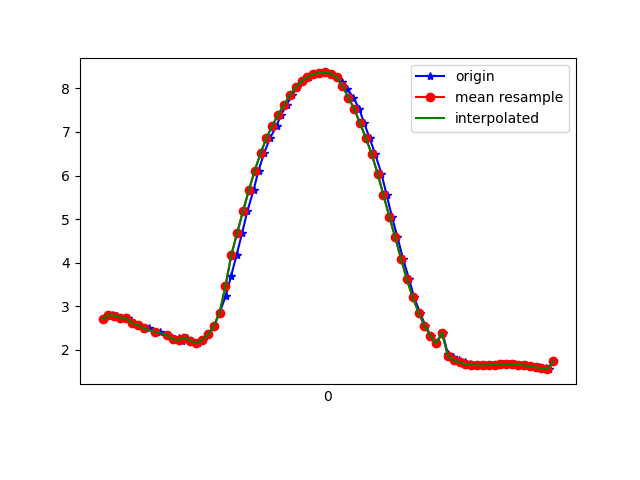

The file beside this chart, header and first rows:
1617667295704, 362932338590909, 2.707455, -1.5796524, 9.285172
1617667295731, 362932357821679, 2.8, -1.688, 9.239
1617667295751, 362932377052449, 2.789, -1.673, 9.245
1617667295777, 362932396283219, 2.742, -1.851, 9.225
1617667295786, 362932415513989, 2.731, -1.842, 9.23
1617667295806, 362932434744759, 2.613, -1.962, 9.239
1617667295825, 362932453975529, 2.577, -1.944, 9.253
1617667295840, 362932473206299, 2.485, -1.999, 9.267
1617667295859, 362932492437069, 2.501, -2.013, 9.259
1617667295881, 362932511667839, 2.407, -2.025, 9.282
1617667295898, 362932530898609, 2.422, -2.199, 9.238
1617667295922, 362932550129379, 2.34, -2.176, 9.264
1617667295947, 362932569360149, 2.244, -2.27, 9.265
1617667295960, 362932588590919, 2.263, -2.259, 9.264
1617667295970, 362932607821689, 2.197, -2.264, 9.278
1617667295988, 362932627052459, 2.284, -2.34, 9.238
1617667296005, 362932646283229, 2.211, -2.316, 9.262
1617667296025, 362932665513999, 2.147, -2.358, 9.267
1617667296044, 362932684744769, 2.23, -2.237, 9.277
1617667296061, 362932703975539, 2.354, -2.054, 9.289
1617667296081, 362932723206309, 2.549, -1.88, 9.274
1617667296100, 362932742437079, 2.851, -1.728, 9.215
1617667296121, 362932761667849, 3.238, -1.561, 9.117
1617667296139, 362932780898619, 3.687, -1.343, 8.98
1617667296158, 362932800129389, 4.175, -1.105, 8.797
1617667296177, 362932819360159, 4.681, -0.8939, 8.563
1617667296195, 362932838590929, 5.183, -0.7162, 8.286
1617667296216, 362932857821699, 5.664, -0.5492, 7.979
1617667296233, 362932877052469, 6.112, -0.3605, 7.652
1617667296252, 362932896283239, 6.51, -0.1563, 7.324
1617667296272, 362932915514009, 6.855, 0.04795, 7.004
1617667296295, 362932934744779, 7.145, 0.237, 6.703
1617667296310, 362932953975549, 7.394, 0.3963, 6.42
1617667296329, 362932973206319, 7.621, 0.5721, 6.135
1617667296347, 362932992437089, 7.84, 0.7877, 5.827
1617667296366, 362933011667859, 8.023, 0.9943, 5.539
1617667296385, 362933030898629, 8.162, 1.176, 5.295
1617667296407, 362933050129399, 8.257, 1.319, 5.111
1617667296423, 362933069360169, 8.32, 1.421, 4.98
1617667296442, 362933088590939, 8.356, 1.482, 4.901
1617667296461, 362933107821709, 8.364, 1.502, 4.881
1617667296480, 362933127052479, 8.336, 1.48, 4.936
1617667296501, 362933146283249, 8.258, 1.435, 5.078
1617667296520, 362933165514019, 8.134, 1.385, 5.287
1617667296537, 362933184744789, 7.98, 1.3, 5.538
1617667296557, 362933203975559, 7.789, 1.149, 5.836
1617667296577, 362933223206329, 7.531, 0.9669, 6.196
1617667296594, 362933242437099, 7.202, 0.751, 6.603
1617667296613, 362933261667869, 6.857, 0.5096, 6.983
1617667296632, 362933280898639, 6.483, 0.2161, 7.346
1617667296653, 362933300129409, 6.044, -0.1003, 7.713
1617667296671, 362933319360179, 5.551, -0.4238, 8.065
1617667296689, 362933338590949, 5.058, -0.7273, 8.362
1617667296708, 362933357821719, 4.584, -0.983, 8.606
1617667296727, 362933377052489, 4.09, -1.139, 8.833
1617667296748, 362933396283259, 3.617, -1.206, 9.028
1617667296765, 362933415514029, 3.203, -1.269, 9.175
1617667296785, 362933434744799, 2.857, -1.373, 9.273
1617667296803, 362933453975569, 2.56, -1.523, 9.337
1617667296822, 362933473206339, 2.325, -1.67, 9.373
1617667296841, 362933492437109, 2.149, -1.797, 9.391
... 21 more rows
